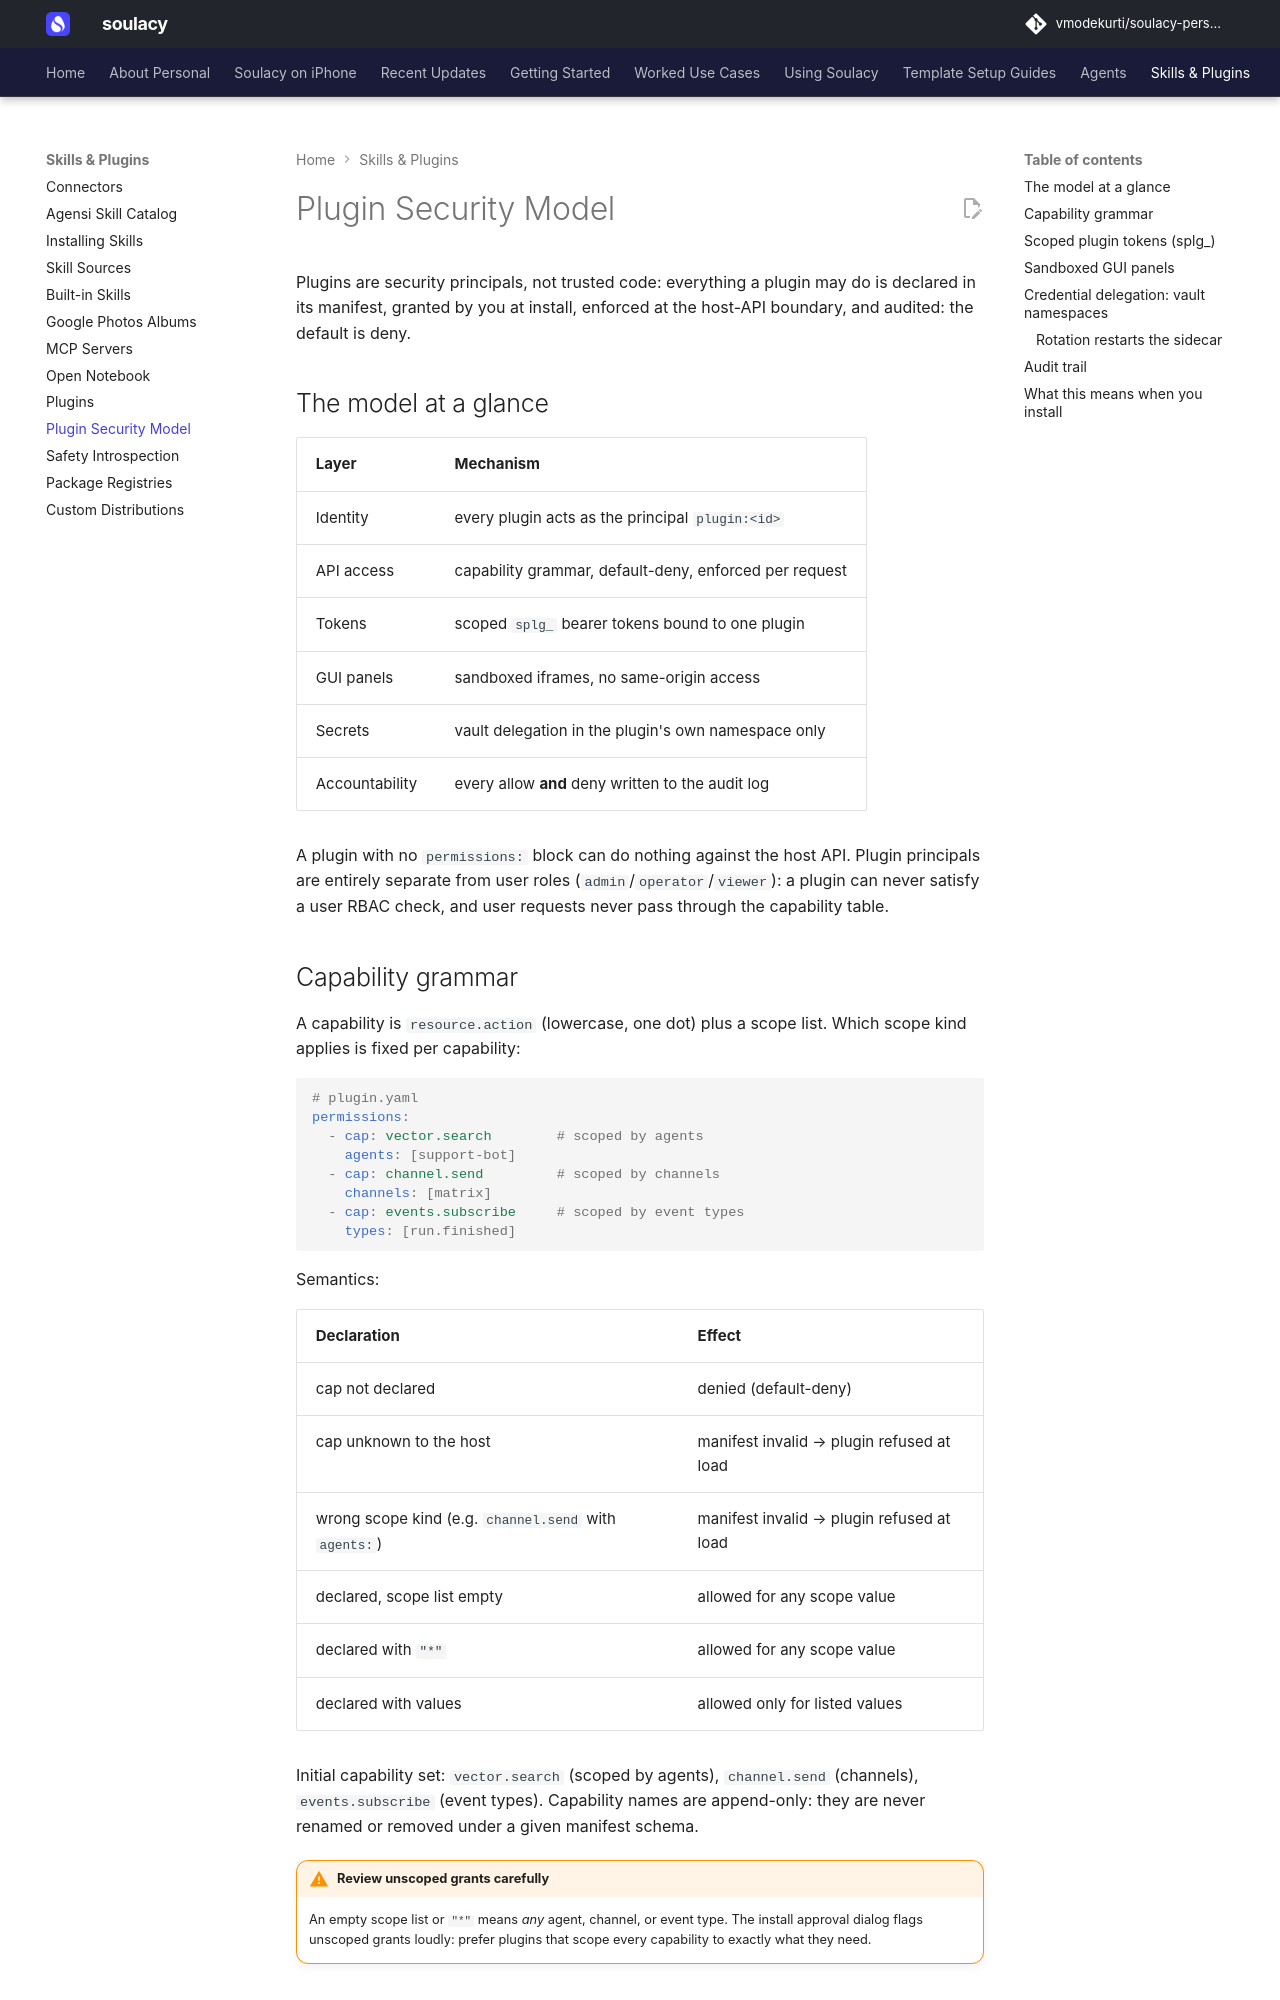

repository: vmodekurti/soulacy-personal · page: extend/plugin-security/index.html · generator: mkdocs

# Plugin Security Model

Plugins are security principals, not trusted code: everything a plugin may do is declared in its manifest, granted by you at install, enforced at the host-API boundary, and audited: the default is deny.

## The model at a glance

| Layer | Mechanism |
|---|---|
| Identity | every plugin acts as the principal `plugin:<id>` |
| API access | capability grammar, default-deny, enforced per request |
| Tokens | scoped `splg_` bearer tokens bound to one plugin |
| GUI panels | sandboxed iframes, no same-origin access |
| Secrets | vault delegation in the plugin's own namespace only |
| Accountability | every allow **and** deny written to the audit log |

A plugin with no `permissions:` block can do nothing against the host API.
Plugin principals are entirely separate from user roles
(`admin`/`operator`/`viewer`): a plugin can never satisfy a user RBAC
check, and user requests never pass through the capability table.

## Capability grammar

A capability is `resource.action` (lowercase, one dot) plus a scope list.
Which scope kind applies is fixed per capability:

```yaml
# plugin.yaml
permissions:
  - cap: vector.search        # scoped by agents
    agents: [support-bot]
  - cap: channel.send         # scoped by channels
    channels: [matrix]
  - cap: events.subscribe     # scoped by event types
    types: [run.finished]
```

Semantics:

| Declaration | Effect |
|---|---|
| cap not declared | denied (default-deny) |
| cap unknown to the host | manifest invalid → plugin refused at load |
| wrong scope kind (e.g. `channel.send` with `agents:`) | manifest invalid → plugin refused at load |
| declared, scope list empty | allowed for any scope value |
| declared with `"*"` | allowed for any scope value |
| declared with values | allowed only for listed values |

Initial capability set: `vector.search` (scoped by agents),
`channel.send` (channels), `events.subscribe` (event types). Capability
names are append-only: they are never renamed or removed under a given
manifest schema.

!!! warning "Review unscoped grants carefully"
    An empty scope list or `"*"` means *any* agent, channel, or event type.
    The install approval dialog flags unscoped grants loudly: prefer
    plugins that scope every capability to exactly what they need.

## Scoped plugin tokens (`splg_`)

Plugins never hold your API key. `POST /api/v1/plugins/:id/token`
(user-authenticated) mints an opaque `splg_…` bearer token bound to
`plugin:<id>`. At the API a plugin token passes through a route policy
table: anything unlisted is 403, and listed routes still go through the
capability check. The WebSocket event stream (`/ws/events`) accepts
`splg_` tokens only when the manifest grants `events.subscribe`: a bare
valid token is never enough, because the feed carries prompts and tool I/O.
